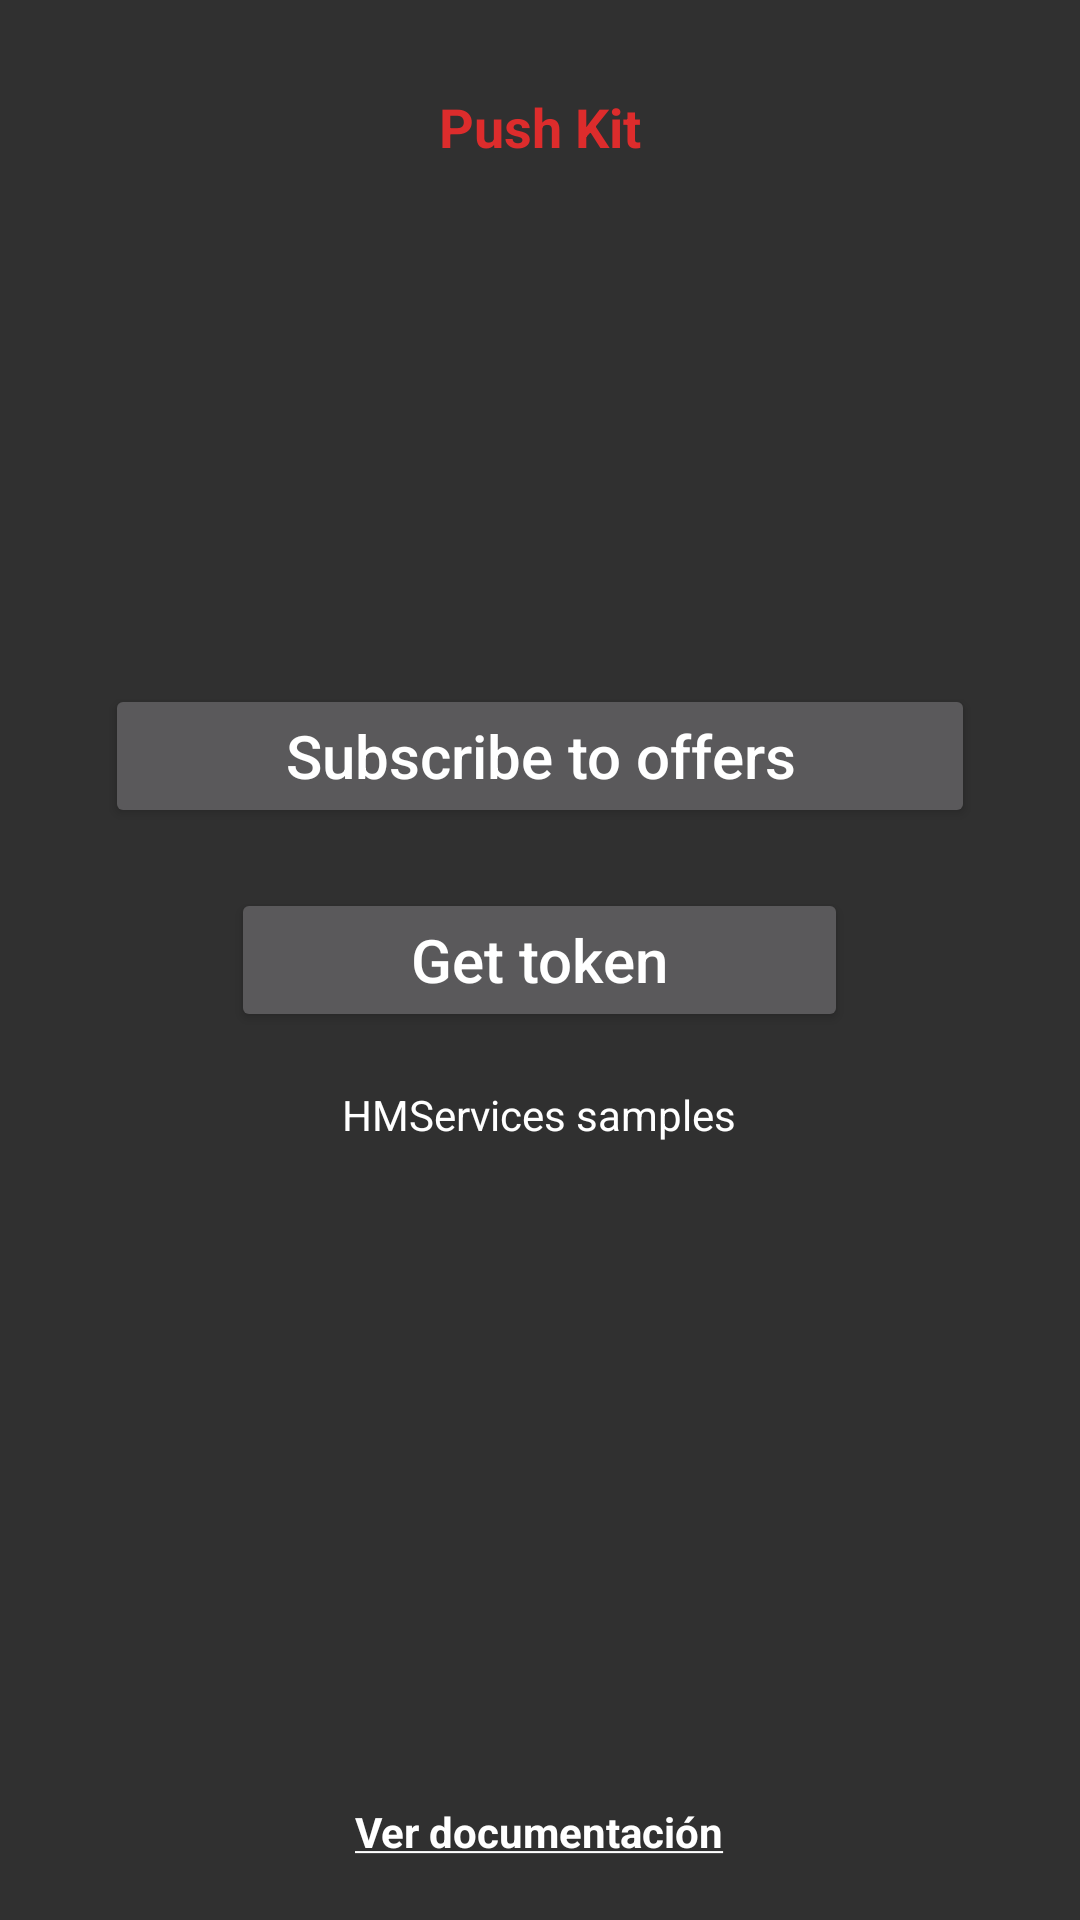

This screen was rendered from an Android layout file. Write that file and the resources it references.
<!-- AndroidManifest.xml: application theme AppTheme -->
<!-- res/layout/activity_pusk_kit.xml -->
<?xml version="1.0" encoding="utf-8"?>
<RelativeLayout
xmlns:android="http://schemas.android.com/apk/res/android"
xmlns:app="http://schemas.android.com/apk/res-auto"
xmlns:tools="http://schemas.android.com/tools"
android:layout_width="match_parent"
android:layout_height="match_parent"
tools:context=".pushkit.PuskKitActivity">
<TextView
    android:textSize="18sp"
    android:textStyle="bold"
    android:textColor="@color/colorPrimary"
    android:layout_marginTop="30dp"
    android:layout_centerHorizontal="true"
    android:layout_width="wrap_content"
    android:layout_height="wrap_content"
    android:text="@string/push_kit" />
<Button
    android:layout_marginBottom="20dp"
    android:textSize="20sp"
    android:paddingStart="60dp"
    android:paddingEnd="60dp"
    android:textAllCaps="false"
    android:text="@string/subscribe_to_offers"
    android:textColor="@color/blanco"
    android:layout_above="@+id/btn_get_token"
    android:layout_centerInParent="true"
    android:onClick="onSubscribeToOffers"
    android:layout_width="wrap_content"
    android:layout_height="wrap_content"/>
<Button
    android:textSize="20sp"
    android:paddingStart="60dp"
    android:paddingEnd="60dp"
    android:textAllCaps="false"
    android:text="@string/get_token"
    android:textColor="@color/blanco"
    android:id="@+id/btn_get_token"
    android:layout_centerInParent="true"
    android:onClick="onGetToken"
    android:layout_width="wrap_content"
    android:layout_height="wrap_content"/>
<TextView
    android:layout_marginTop="18dp"
    android:text="@string/app_name"
    android:textColor="@color/blanco"
    android:layout_centerHorizontal="true"
    android:layout_below="@+id/btn_get_token"
    android:id="@+id/tv_token"
    android:layout_width="wrap_content"
    android:layout_height="wrap_content"/>
<TextView
    android:onClick="onGoDocumentation"
    android:textStyle="bold"
    android:layout_marginBottom="20dp"
    android:layout_centerHorizontal="true"
    android:layout_alignParentBottom="true"
    android:text="@string/ver_documentaci_n"
    android:textColor="@color/blanco"
    android:layout_marginStart="20dp"
    android:layout_marginEnd="20dp"
    android:gravity="center"
    android:layout_width="wrap_content"
    android:layout_height="wrap_content"/>
</RelativeLayout>
<!-- resources referenced by this layout -->
<resources>
  <color name="blanco">#FFFFFF</color>
  <color name="colorPrimary">#DD2C2C</color>
  <string name="app_name" translatable="false">HMServices samples</string>
  <string name="get_token">Get token</string>
  <string name="push_kit">Push Kit</string>
  <string name="subscribe_to_offers">Subscribe to offers</string>
  <string name="ver_documentaci_n"><u>Ver documentación</u></string>
  <style name="AppTheme" parent="Theme.AppCompat.NoActionBar">
          
          <item name="colorPrimary">@color/colorPrimary</item>
          <item name="colorPrimaryDark">@color/colorPrimaryDark</item>
          <item name="colorAccent">@color/colorAccent</item>
      </style>
  <color name="colorPrimaryDark">#CF152D</color>
  <color name="colorAccent">#3700B3</color>
</resources>
